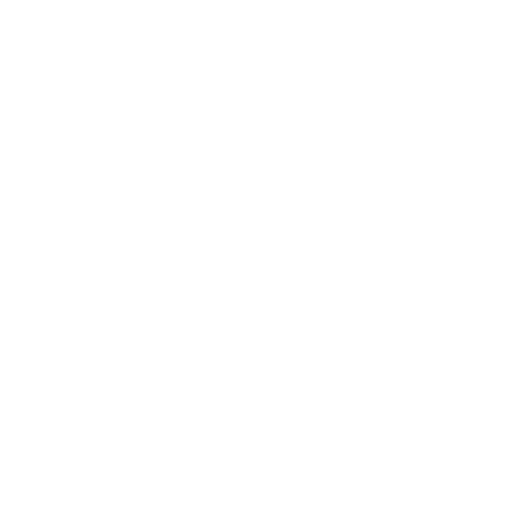
t = 0.00 s
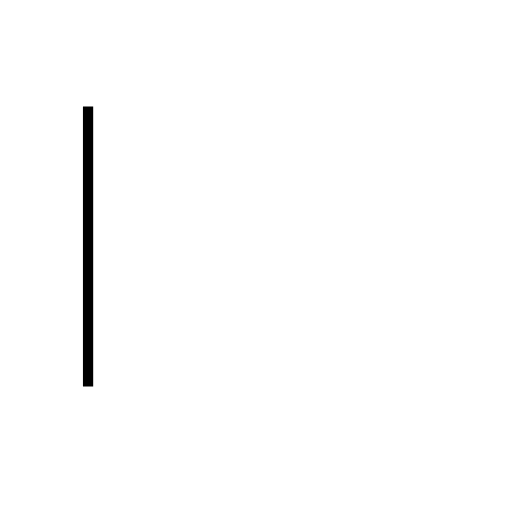
t = 0.82 s
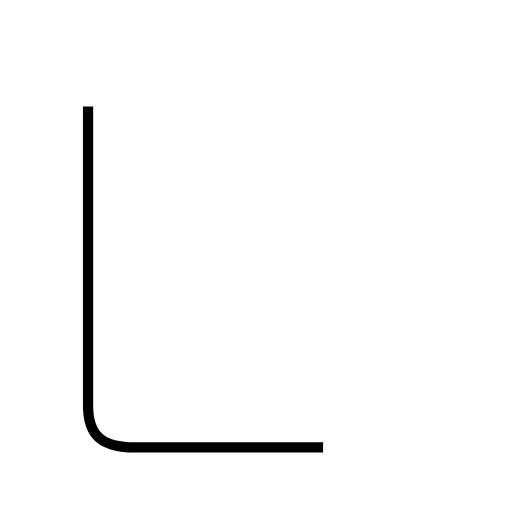
t = 1.64 s
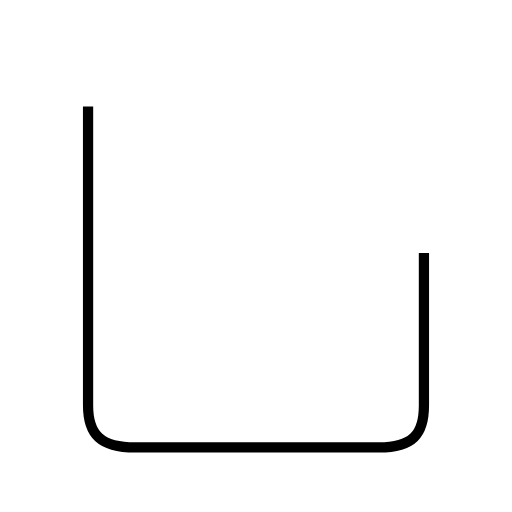
t = 2.46 s
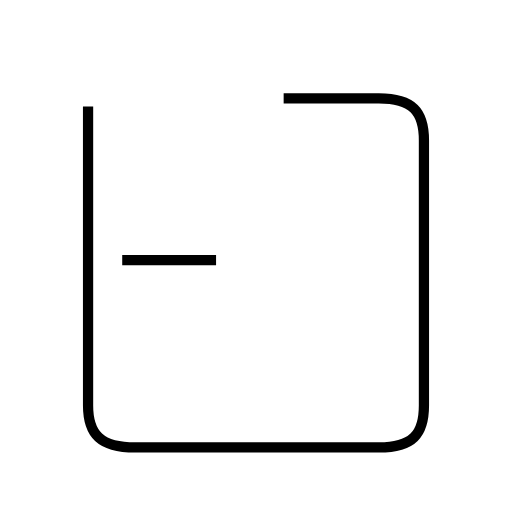
t = 3.56 s
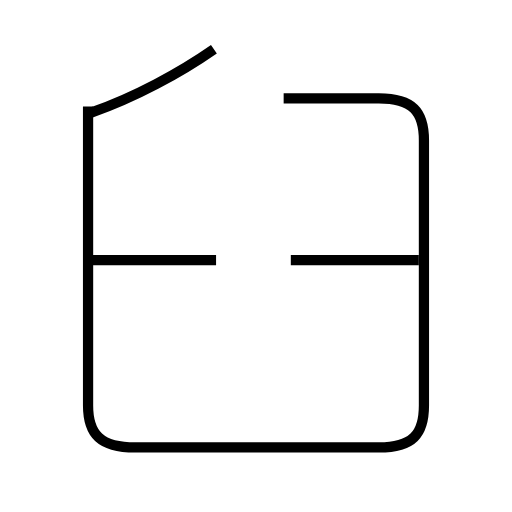
t = 4.43 s

The animated SVG that drew these frames (rendered in a browser with its animation timeline set to each time). Animation: 4 SMIL elements (animate=4); one cycle of 4.43 s.

<?xml version='1.0' encoding='utf-8'?>
<svg viewBox="0.0 -6.0 50.0 50.0" version="1.1" xmlns="http://www.w3.org/2000/svg"><rect x="-1000" y="-1000" width="2000" height="2000" stroke="white" fill="white" /><g style="fill:none;stroke:#000000;stroke-width:1"><path d="M 8.6 -33.6 L 8.6 -4.4 C 8.6 -1.6 9.8 -0.3 13.2 -0.3 L 37.0 -0.3 C 40.3 -0.3 41.4 -1.6 41.4 -4.4 L 41.4 -30.3 C 41.4 -33.1 40.3 -34.4 37.0 -34.4 L 27.7 -34.4 " transform="translate(0.0 38.0)" stroke-dasharray="109.3686531736773" stroke-dashoffset="109.3686531736773"><animate attributeName="stroke-dashoffset" from="109.3686531736773" to="0" dur="3.2810595952103188s" begin="0s" fill="freeze" /></path><path d="M 21.1 -18.6 L 8.9 -18.6 " transform="translate(0.0 38.0)" stroke-dasharray="12.200000000000001" stroke-dashoffset="12.200000000000001"><animate attributeName="stroke-dashoffset" from="12.200000000000001" to="0" dur="0.366s" begin="3.2810595952103188s" fill="freeze" /></path><path d="M 40.9 -18.6 L 28.4 -18.6 " transform="translate(0.0 38.0)" stroke-dasharray="12.5" stroke-dashoffset="12.5"><animate attributeName="stroke-dashoffset" from="12.5" to="0" dur="0.375s" begin="3.647059595210319s" fill="freeze" /></path><path d="M 8.9 -33.0 C 13.2 -34.5 17.6 -36.9 20.9 -39.2" transform="translate(0.0 38.0)" stroke-dasharray="13.545930282179755" stroke-dashoffset="13.545930282179755"><animate attributeName="stroke-dashoffset" from="13.545930282179755" to="0" dur="0.4063779084653926s" begin="4.022059595210319s" fill="freeze" /></path></g></svg>
